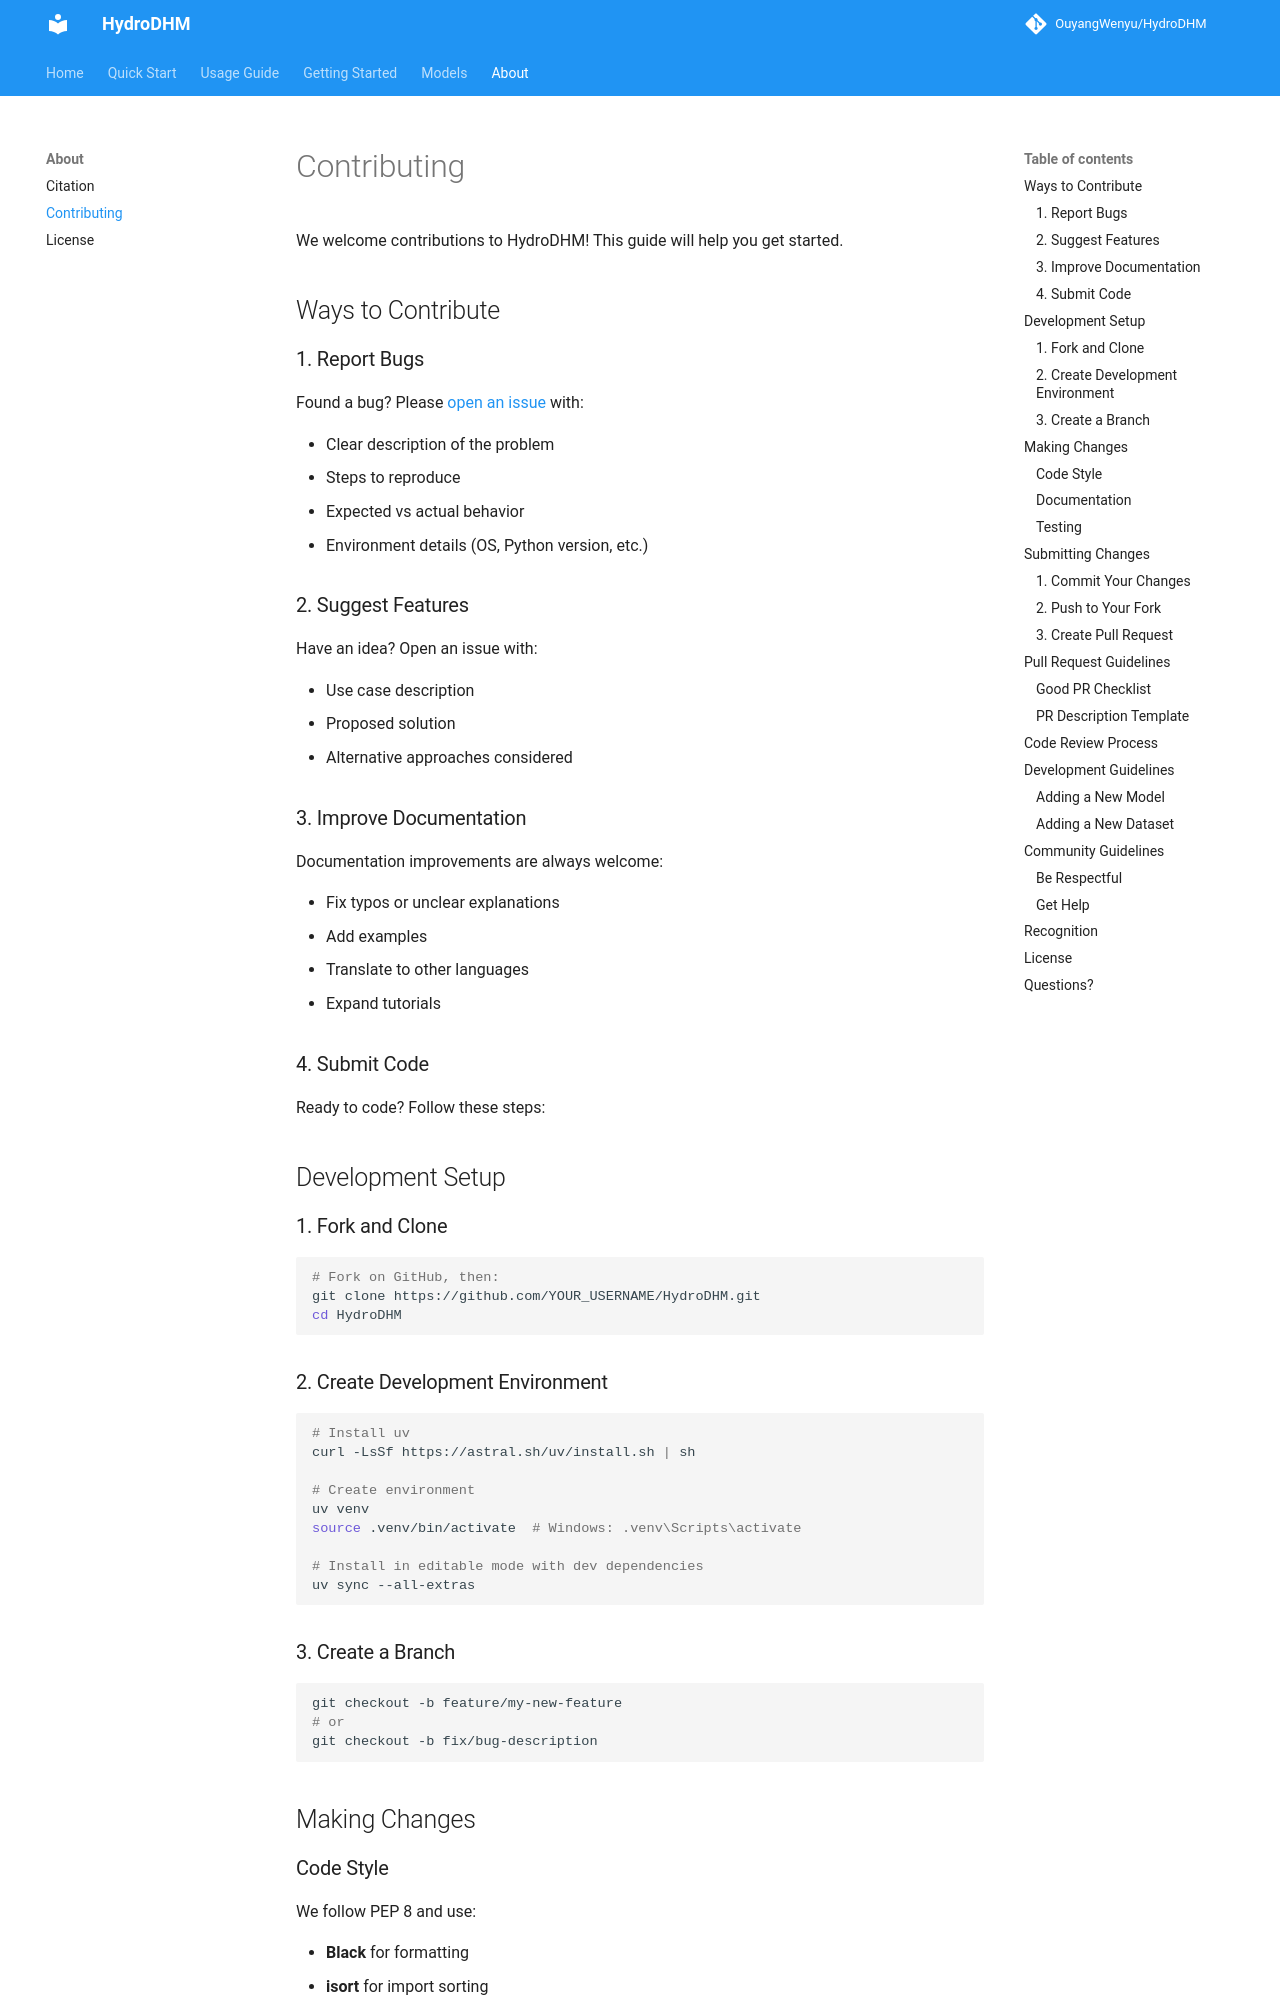

repository: OuyangWenyu/HydroDHM · page: about/contributing/index.html · generator: mkdocs

# Contributing

We welcome contributions to HydroDHM! This guide will help you get started.

## Ways to Contribute

### 1. Report Bugs

Found a bug? Please [open an issue](https://github.com/OuyangWenyu/HydroDHM/issues) with:

- Clear description of the problem
- Steps to reproduce
- Expected vs actual behavior
- Environment details (OS, Python version, etc.)

### 2. Suggest Features

Have an idea? Open an issue with:

- Use case description
- Proposed solution
- Alternative approaches considered

### 3. Improve Documentation

Documentation improvements are always welcome:

- Fix typos or unclear explanations
- Add examples
- Translate to other languages
- Expand tutorials

### 4. Submit Code

Ready to code? Follow these steps:

## Development Setup

### 1. Fork and Clone

```bash
# Fork on GitHub, then:
git clone https://github.com/YOUR_USERNAME/HydroDHM.git
cd HydroDHM
```

### 2. Create Development Environment

```bash
# Install uv
curl -LsSf https://astral.sh/uv/install.sh | sh

# Create environment
uv venv
source .venv/bin/activate  # Windows: .venv\Scripts\activate

# Install in editable mode with dev dependencies
uv sync --all-extras
```

### 3. Create a Branch

```bash
git checkout -b feature/my-new-feature
# or
git checkout -b fix/bug-description
```

## Making Changes
